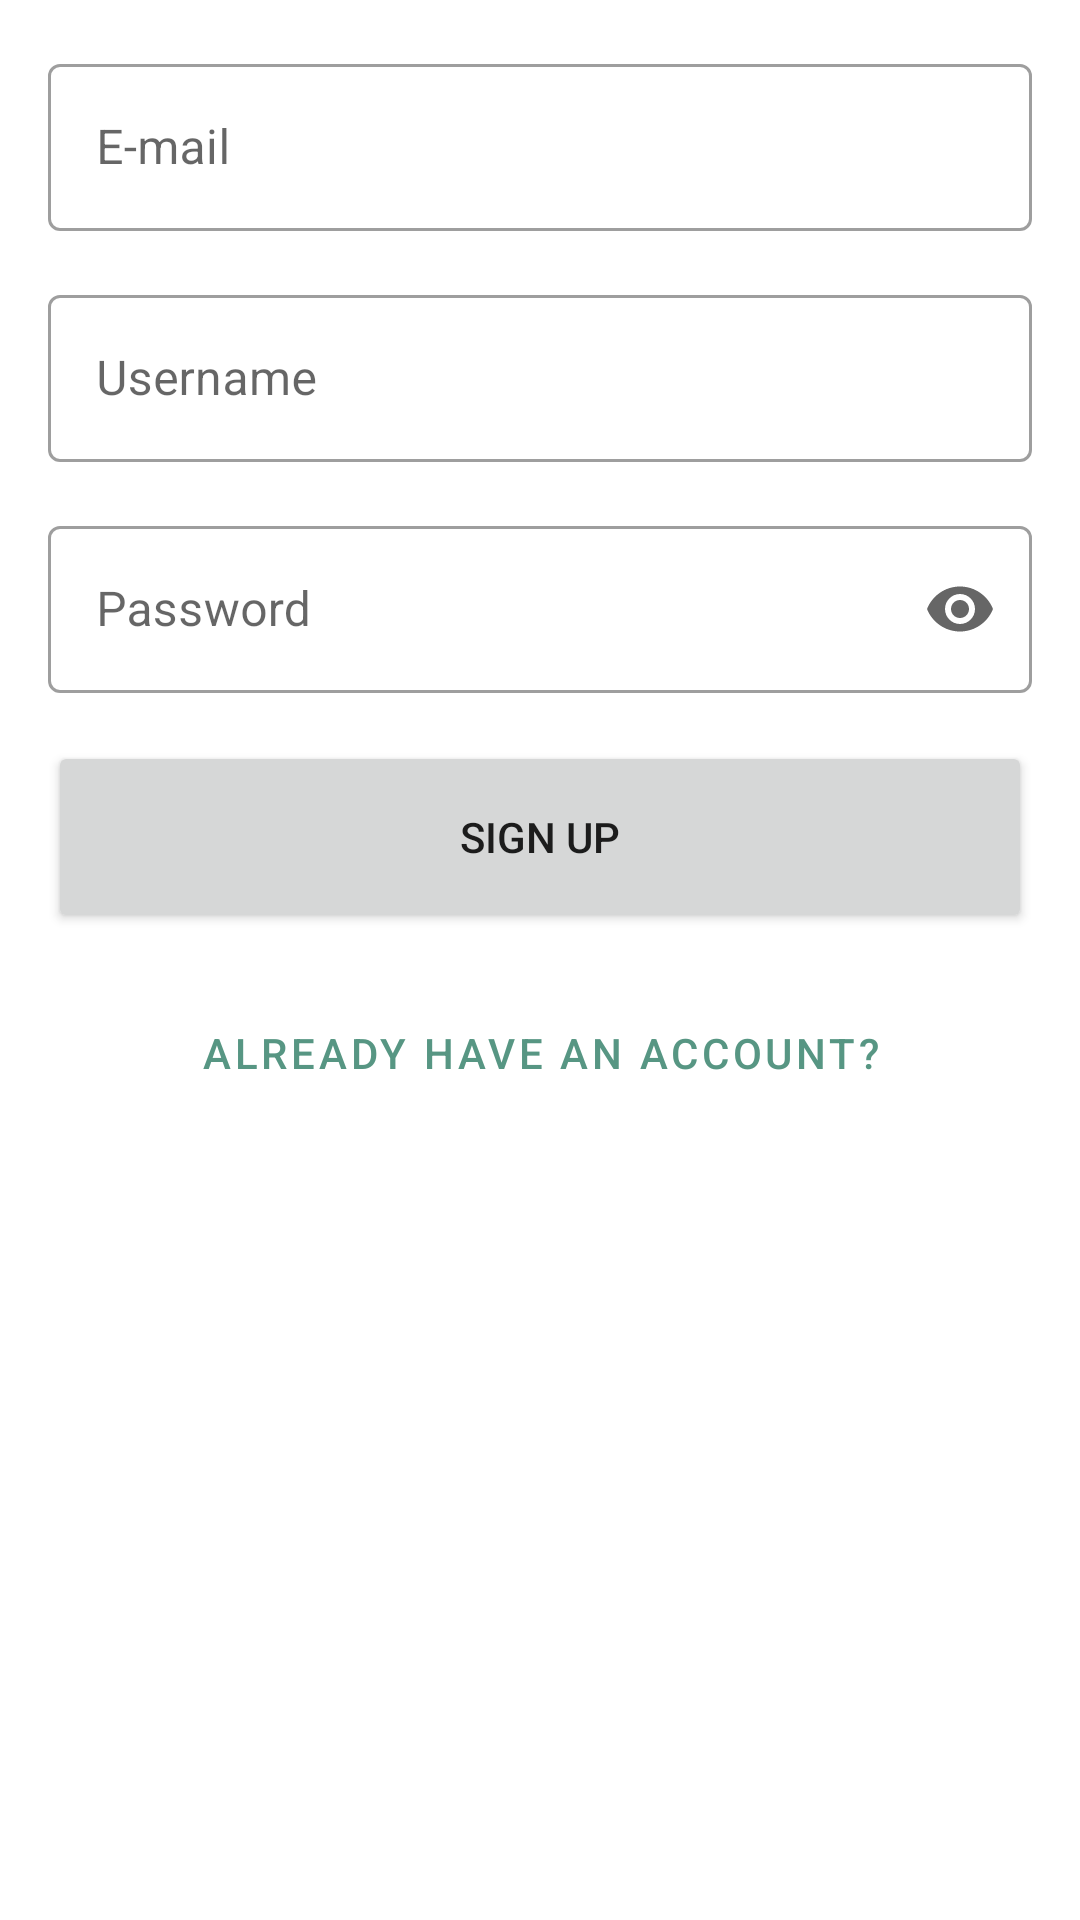

Here is an Android app screen rendered from its layout file. Give the layout XML and the strings, colors and styles it references.
<!-- AndroidManifest.xml: application theme Theme.SucculentShop -->
<!-- res/layout/activity_sign_up.xml -->
<?xml version="1.0" encoding="utf-8"?>
<LinearLayout xmlns:android="http://schemas.android.com/apk/res/android"
    xmlns:tools="http://schemas.android.com/tools"
    xmlns:app="http://schemas.android.com/apk/res-auto"
    android:layout_width="match_parent"
    android:orientation="vertical"
    android:padding="16dp"
    android:layout_height="match_parent"
    tools:context=".SignUpActivity">

    <com.google.android.material.textfield.TextInputLayout
        android:id="@+id/emailLayout"
        android:layout_width="match_parent"
        android:layout_height="wrap_content"
        android:hint="@string/e_mail"
        android:layout_marginBottom="16dp"
        style="@style/Widget.MaterialComponents.TextInputLayout.OutlinedBox">

        <com.google.android.material.textfield.TextInputEditText
            android:layout_width="match_parent"
            android:layout_height="wrap_content"
            android:inputType="textEmailAddress" />

    </com.google.android.material.textfield.TextInputLayout>


    <com.google.android.material.textfield.TextInputLayout
        android:id="@+id/userNameLayout"
        android:layout_width="match_parent"
        android:layout_height="wrap_content"
        android:hint="@string/username"
        android:layout_marginBottom="16dp"
        style="@style/Widget.MaterialComponents.TextInputLayout.OutlinedBox">

        <com.google.android.material.textfield.TextInputEditText
            android:layout_width="match_parent"
            android:layout_height="wrap_content"
            android:inputType="text" />

    </com.google.android.material.textfield.TextInputLayout>

    <com.google.android.material.textfield.TextInputLayout
        android:id="@+id/passwordLayout"
        android:layout_width="match_parent"
        android:layout_height="wrap_content"
        app:endIconMode="password_toggle"
        android:hint="@string/password"
        android:layout_marginBottom="16dp"
        style="@style/Widget.MaterialComponents.TextInputLayout.OutlinedBox">

        <com.google.android.material.textfield.TextInputEditText
            android:layout_width="match_parent"
            android:layout_height="wrap_content"
            android:inputType="textPassword" />

    </com.google.android.material.textfield.TextInputLayout>

    <Button
        android:id="@+id/signUpButton"
        android:layout_width="match_parent"
        android:layout_height="64dp"
        android:text="@string/sign_up"
        android:layout_marginBottom="8dp" />

    <Button
        android:id="@+id/alreadyHaveAnAccountButton"
        android:layout_width="match_parent"
        android:layout_height="64dp"
        android:text="@string/already_have_an_account"
        style="@style/Widget.MaterialComponents.Button.TextButton" />

</LinearLayout>
<!-- resources referenced by this layout -->
<resources>
  <string name="already_have_an_account">Already have an account?</string>
  <string name="e_mail">E-mail</string>
  <string name="password">Password</string>
  <string name="sign_up">SIGN UP</string>
  <string name="username">Username</string>
  <style name="Theme.SucculentShop" parent="Theme.MaterialComponents.DayNight.DarkActionBar">
          
          <item name="colorPrimary">@color/teal</item>
          <item name="colorPrimaryVariant">@color/dark_teal</item>
          <item name="colorOnPrimary">@color/white</item>
  
          
          <item name="android:statusBarColor" tools:targetApi="l">?attr/colorPrimaryVariant</item>
          
      </style>
  <color name="teal">#579683</color>
  <color name="dark_teal">#4A7E6F</color>
  <color name="white">#FFFFFFFF</color>
</resources>
